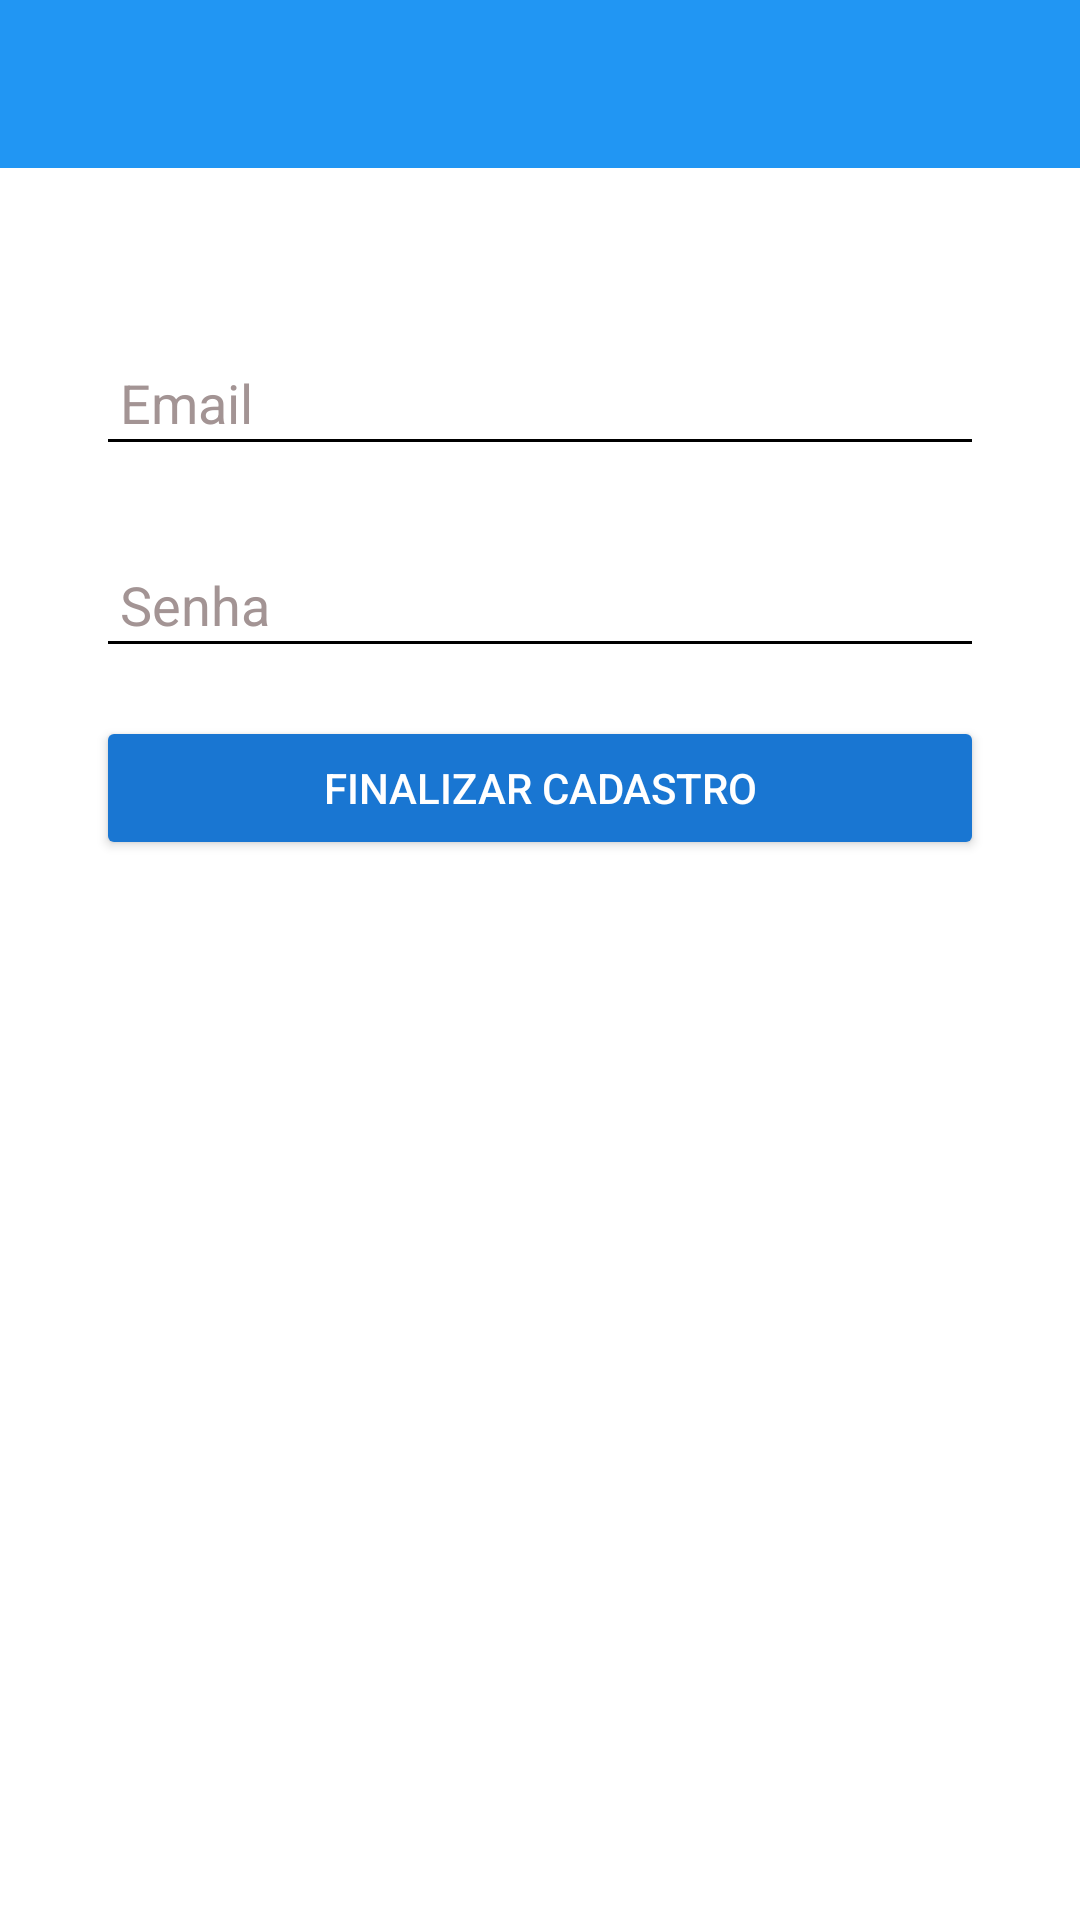

Here is an Android app screen rendered from its layout file. Give the layout XML and the strings, colors and styles it references.
<!-- AndroidManifest.xml: application theme AppTheme -->
<!-- res/layout/activity_user.xml -->
<?xml version="1.0" encoding="utf-8"?>
<RelativeLayout xmlns:android="http://schemas.android.com/apk/res/android"
    xmlns:app="http://schemas.android.com/apk/res-auto"
    xmlns:tools="http://schemas.android.com/tools"
    android:layout_width="match_parent"
    android:layout_height="match_parent"
    tools:context="br.com.rest.controlefacil.ui.activity.user.UserActivity">

    <include
        android:id="@+id/toolbar"
        layout="@layout/toolbar" />

    <RelativeLayout
        android:layout_width="wrap_content"
        android:layout_height="wrap_content"
        android:layout_below="@id/toolbar"
        android:layout_margin="32dp">

        <android.support.design.widget.TextInputLayout
            android:id="@+id/til_email"
            style="@style/TextInputTheme"
            android:layout_width="match_parent"
            android:layout_height="wrap_content"
            android:layout_marginTop="16dp">

            <android.support.v7.widget.AppCompatEditText
                android:id="@+id/edt_email"
                style="@style/EdtDefaultTheme"
                android:layout_width="match_parent"
                android:layout_height="wrap_content"
                android:hint="@string/edt_email_hint"
                android:inputType="textEmailAddress" />

        </android.support.design.widget.TextInputLayout>

        <android.support.design.widget.TextInputLayout
            android:id="@+id/til_password"
            style="@style/TextInputTheme"
            android:layout_width="match_parent"
            android:layout_height="wrap_content"
            android:layout_below="@id/til_email"
            android:layout_marginTop="16dp">

            <android.support.v7.widget.AppCompatEditText
                android:id="@+id/edt_password"
                style="@style/EdtDefaultTheme"
                android:layout_width="match_parent"
                android:layout_height="wrap_content"
                android:hint="@string/tv_password_hint"
                android:inputType="textPassword" />

        </android.support.design.widget.TextInputLayout>

        <android.support.v7.widget.AppCompatButton
            android:id="@+id/btn_register"
            style="@style/ButtonDefaultTheme"
            android:layout_width="match_parent"
            android:layout_height="wrap_content"
            android:layout_below="@id/til_password"
            android:layout_marginTop="16dp"
            android:layout_toRightOf="@id/tv_new_account"
            android:text="@string/btn_register" />

    </RelativeLayout>

</RelativeLayout>
<!-- res/layout/toolbar.xml (included above) -->
<?xml version="1.0" encoding="utf-8"?>
<android.support.v7.widget.Toolbar
    xmlns:android="http://schemas.android.com/apk/res/android"
    android:layout_width="match_parent"
    android:layout_height="wrap_content"
    android:background="?attr/colorPrimary"
    android:theme="@style/ThemeOverlay.AppCompat.Dark"
    />
<!-- resources referenced by this layout -->
<resources>
  <string name="btn_register">Finalizar Cadastro</string>
  <string name="edt_email_hint">Email</string>
  <string name="tv_password_hint">Senha</string>
  <style name="ButtonDefaultTheme" parent="Widget.AppCompat.Button.Colored">
          <item name="android:textColor">@android:color/white</item>
          <item name="android:padding">8dp</item>
          <item name="android:radius">5dp</item>
      </style>
  <style name="EdtDefaultTheme" parent="Base.Widget.AppCompat.EditText">
          <item name="android:padding">8dp</item>
          <item name="android:textColor">@color/colorTextEdtDefault</item>
          <item name="android:tint">@color/colorBlack</item>
      </style>
  <style name="TextInputTheme" parent="Widget.Design.TextInputLayout">
          <item name="android:textColorHint">@color/hintDefault</item>
      </style>
  <style name="AppTheme" parent="Theme.AppCompat.Light.NoActionBar">
          <item name="colorPrimary">@color/colorPrimary</item>
          <item name="colorPrimaryDark">@color/colorPrimaryDark</item>
          <item name="colorAccent">@color/colorAccent</item>
          <item name="android:windowBackground">@color/colorBackground</item>
      </style>
  <color name="colorTextEdtDefault">#000000</color>
  <color name="colorBlack">#000000</color>
  <color name="hintDefault">#a39494</color>
  <color name="colorPrimary">#2196f3</color>
  <color name="colorPrimaryDark">#0069c0</color>
  <color name="colorAccent">#1976d2</color>
  <color name="colorBackground">#ffffff</color>
</resources>
